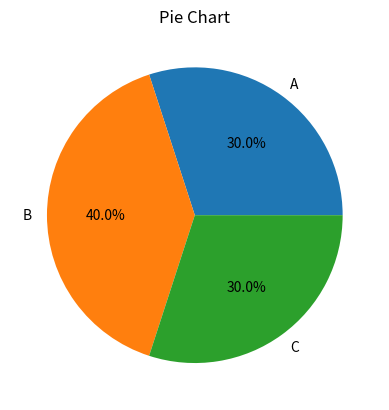

Here is the Python script that generated this plot:
import matplotlib.pyplot as plt
labels = ['A','B','C']
sizes = [30,40,30]
plt.pie(sizes, labels=labels, autopct='%1.1f%%')
plt.title("Pie Chart")
plt.show()
